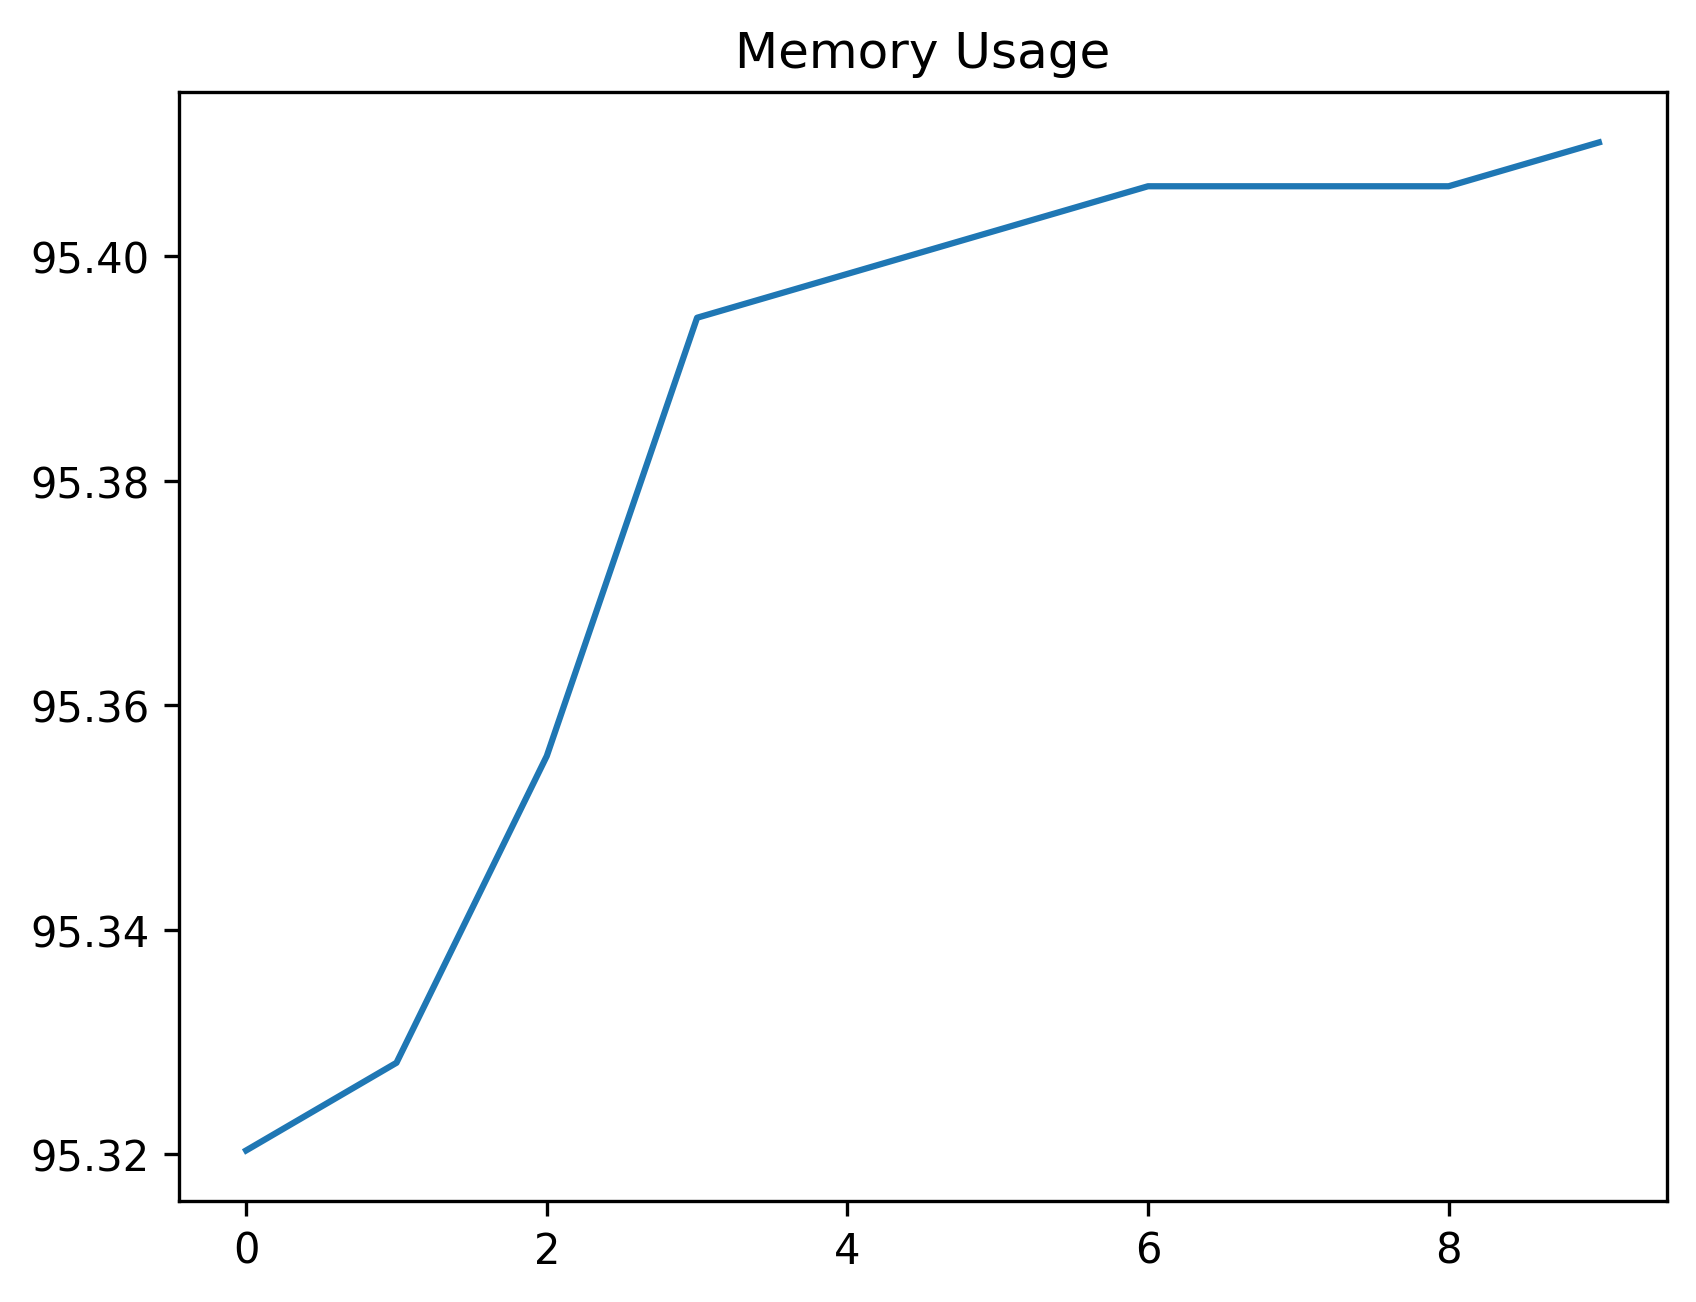

The file beside this chart, header and first rows:
date_time, name, memory
2024-02-12 13:38:42.261011, start, 95.32
2024-02-12 13:38:42.773771, wait_for_login_tab_to_open_two_items, 95.33
2024-02-12 13:38:42.791506, swap_to_new_tab, 95.36
2024-02-12 13:38:44.587035, wait_for_user_name, 95.39
2024-02-12 13:38:45.194471, fill_in_user_name, 95.4
2024-02-12 13:38:45.950923, for_password_element, 95.4
2024-02-12 13:38:47.051189, fill_in_password, 95.41
2024-02-12 13:38:48.122432, stay_signed_in, 95.41
2024-02-12 13:38:48.141038, switch_to_default, 95.41
2024-02-12 13:38:52.096525, wait_for_main, 95.41
